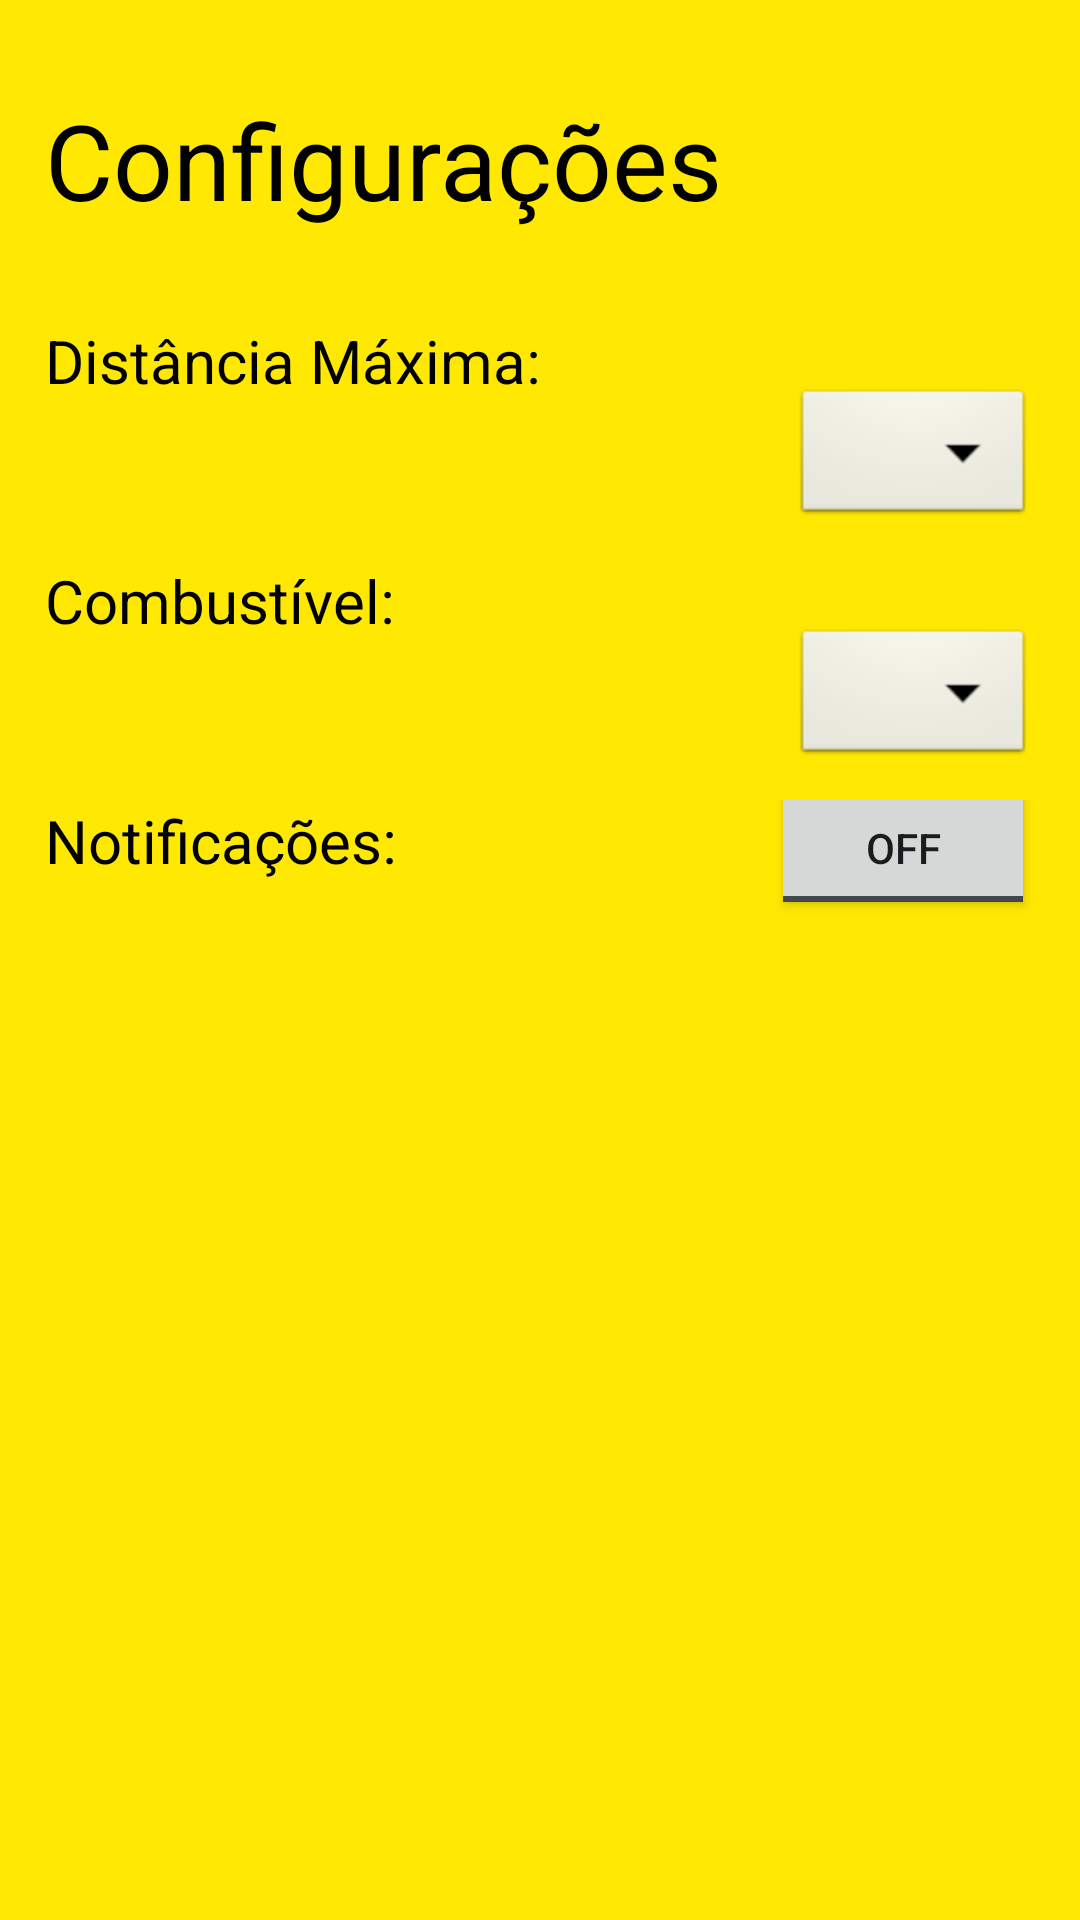

Write the Android layout XML for this screen, with the resource values it uses.
<!-- AndroidManifest.xml: application theme AppTheme -->
<!-- res/layout/activity_configuracoes.xml -->
<?xml version="1.0" encoding="utf-8"?>
<android.widget.LinearLayout xmlns:android="http://schemas.android.com/apk/res/android"
    xmlns:app="http://schemas.android.com/apk/res-auto"
    xmlns:tools="http://schemas.android.com/tools"
    android:layout_width="match_parent"
    android:layout_height="match_parent"
    android:paddingRight="15dp"
    android:paddingLeft="15dp"
    android:orientation="vertical"
    tools:context="com.example.android1_project.Configuracoes">

    <TextView
        android:id="@+id/pageLabel"
        android:textColor="@color/colorPrimary"
        android:layout_width="wrap_content"
        android:layout_height="wrap_content"
        android:paddingTop="30dp"
        android:textSize="35dp"
        android:text="Configurações" />

    <RelativeLayout
        android:layout_width="wrap_content"
        android:layout_height="wrap_content"
        android:paddingTop="30dp">


        <TextView
            android:id="@+id/distancia_config_label"
            android:textColor="@color/colorPrimary"
            android:layout_width="wrap_content"
            android:layout_height="wrap_content"
            android:textSize="20dp"
            android:text="Distância Máxima:" />

        <Spinner
            android:id="@+id/spinnerMaxDist"
            android:layout_width="wrap_content"
            android:layout_height="wrap_content"
            android:background="@android:drawable/btn_dropdown"
            android:spinnerMode="dropdown"
            android:width="100dp"
            android:layout_alignBaseline="@+id/distancia_config_label"
            android:layout_alignParentRight="true"/>

        
            
            
            
            
            
            
    </RelativeLayout>

    <RelativeLayout
        android:layout_width="wrap_content"
        android:layout_height="wrap_content"
        android:paddingTop="10dp">

        <TextView
            android:id="@+id/combustivel_pref_config_label"
            android:textColor="@color/colorPrimary"
            android:layout_width="wrap_content"
            android:layout_height="wrap_content"
            android:textSize="20dp"
            android:text="Combustível:" />

        <Spinner
            android:id="@+id/spinnerCombustivelPref"
            android:layout_width="wrap_content"
            android:layout_height="wrap_content"
            android:background="@android:drawable/btn_dropdown"
            android:spinnerMode="dropdown"
            android:width="100dp"
            android:layout_alignBaseline="@+id/combustivel_pref_config_label"
            android:layout_alignParentRight="true"/>

    </RelativeLayout>

    <RelativeLayout
        android:layout_width="wrap_content"
        android:layout_height="wrap_content"
        android:paddingTop="10dp">

        <TextView
            android:id="@+id/notificacoes_config_label"
            android:textColor="@color/colorPrimary"
            android:layout_width="wrap_content"
            android:layout_height="wrap_content"
            android:textSize="20dp"
            android:text="Notificações:" />

        <ToggleButton
            android:id="@+id/toggle_notificacoes_config"
            android:layout_width="wrap_content"
            android:layout_height="wrap_content"
            android:text="Ativar Notificações"
            android:onClick="onToggleNotificacoes"
            android:layout_alignBaseline="@+id/notificacoes_config_label"
            android:layout_alignParentRight="true"/>
    </RelativeLayout>


</android.widget.LinearLayout>
<!-- resources referenced by this layout -->
<resources>
  <color name="colorPrimary">#000000</color>
  <style name="AppTheme" parent="android:Theme.DeviceDefault.Light.DarkActionBar">
          
          <item name="android:windowBackground">@color/colorBackground</item>
      </style>
  <color name="colorBackground">#FFE802</color>
</resources>
